Run: headless pygame with SDL's dummy video driver; simulated clock (each Clock.tick advances the game by its frame time, no real sleeping); random seed 0; keys injected as events and as key.get_pressed() state; mouse plan: one left click at the window centre at the start of phase 2, then a move to the lower-right quarter at the start of phase 3.
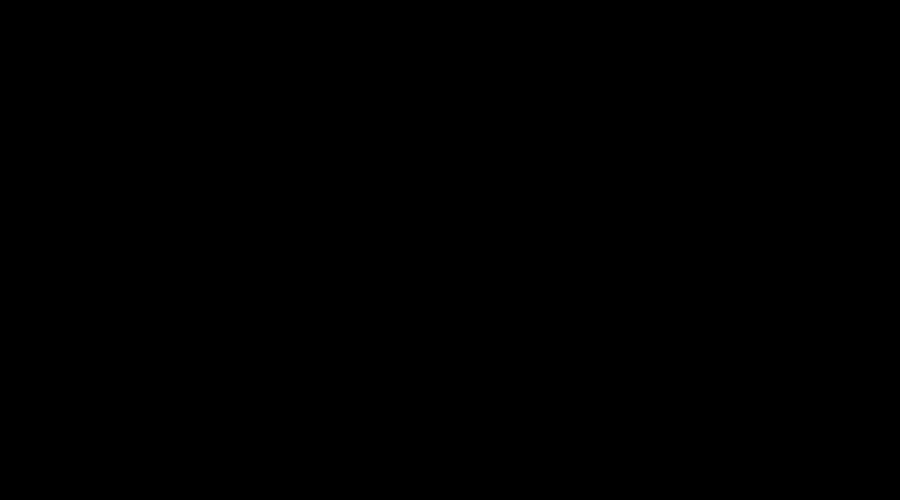
Frame 1 of 4 · flips 1–60 · no input
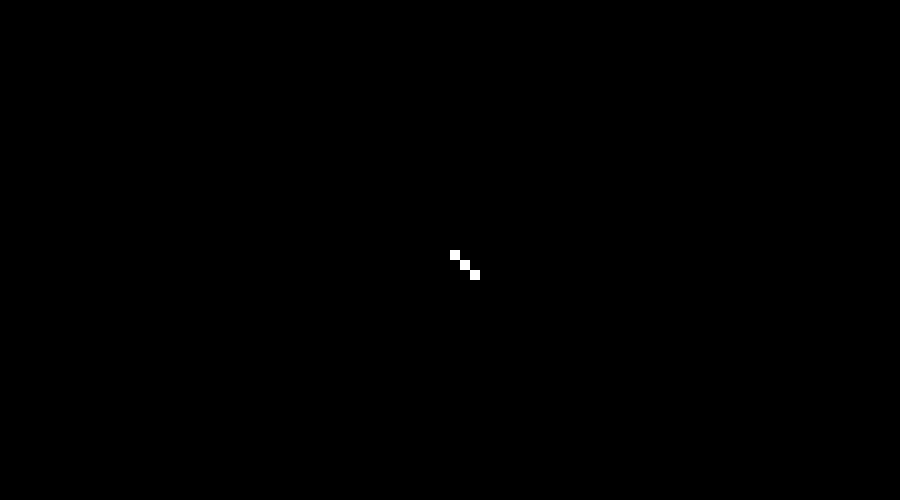
Frame 2 of 4 · flips 61–180 · clicked the window centre · tapped SPACE, RETURN · held RIGHT (→), D
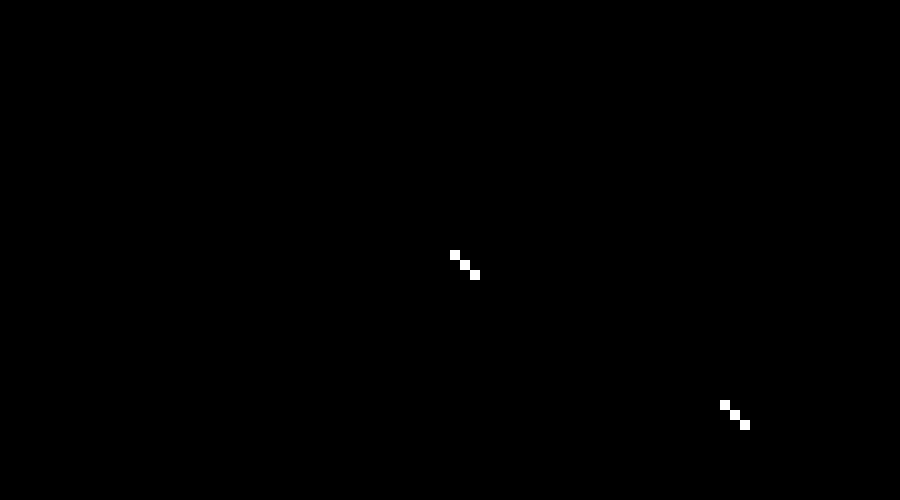
Frame 3 of 4 · flips 181–300 · moved the mouse to the lower-right quarter · held DOWN (↓), S
Frame 4 of 4 · flips 301–420 · held LEFT (←), A, UP (↑), W · screen unchanged from frame 3, image omitted

The pygame program that drew these frames:

import pygame
import random

pygame.init()
screen_width = 900
screen_height = 500
screen = pygame.display.set_mode(size=(screen_width, screen_height))
clock = pygame.time.Clock()
running = True
test_size = 10 # in pixels
rows = int(screen_width // test_size)
cols = int(screen_height // test_size)
updateRate = 0.05
stopper = updateRate
isPaused = False
test_grid = [[0 for x in range(rows)] for y in range(cols)]
print(len(test_grid), len(test_grid[0]))

def update_grid():
    for x in range(rows):
        for y in range(cols-2, -1, -1):
            if test_grid[y][x] == 1:
                if test_grid[y+1][x] == 0:
                    test_grid[y][x] = 0
                    test_grid[y+1][x] = 1
                elif (x > 0 and test_grid[y+1][x-1] == 0) and (x < rows-1 and test_grid[y+1][x+1] == 0):
                    choose = random.randint(0, 1)

                    if choose == 0:
                        test_grid[y][x] = 0
                        test_grid[y+1][x-1] = 1
                    else:
                        test_grid[y][x] = 0
                        test_grid[y+1][x+1] = 1
                elif (x > 0 and test_grid[y+1][x-1] == 0):
                    test_grid[y][x] = 0
                    test_grid[y+1][x-1] = 1
                elif (x < rows -1 and test_grid[y+1][x+1] == 0):
                    test_grid[y][x] = 0
                    test_grid[y+1][x+1] = 1

def resetGrid():
    test_grid = [[0 for x in range(rows)] for y in range(cols)]   



def draw_grid():
    for x in range(rows):
        for y in range(cols):
            if test_grid[y][x] == 1:
                pygame.draw.rect(screen, (255, 255, 255), (x*test_size, y*test_size, test_size, test_size))


while running:
    elapsed_time = clock.tick(60)/1000
    for event in pygame.event.get():
        if event.type == pygame.QUIT:
            running = False 
        if event.type == pygame.KEYDOWN:
            if event.key == pygame.K_ESCAPE:
                running = False
            if event.key == pygame.K_SPACE:
                isPaused = not isPaused
            if event.key == pygame.K_r:
                resetGrid()

        elif event.type == pygame.MOUSEMOTION:
            mouse_x, mouse_y = pygame.mouse.get_pos()
            grid_x = mouse_x//test_size
            grid_y = mouse_y//test_size
            if (grid_x > 0 and grid_x < rows -3 and grid_y > 0 and grid_y < cols-3):
                test_grid[grid_y][grid_x] = 1
                test_grid[grid_y+1][grid_x+1] = 1
                test_grid[grid_y+2][grid_x+2] = 1


    screen.fill('black')
    stopper -= elapsed_time
    
    if stopper <= 0:
        if isPaused == False:
            update_grid()
            stopper = updateRate
            
    draw_grid()
    
    pygame.display.flip()
  

pygame.quit()
